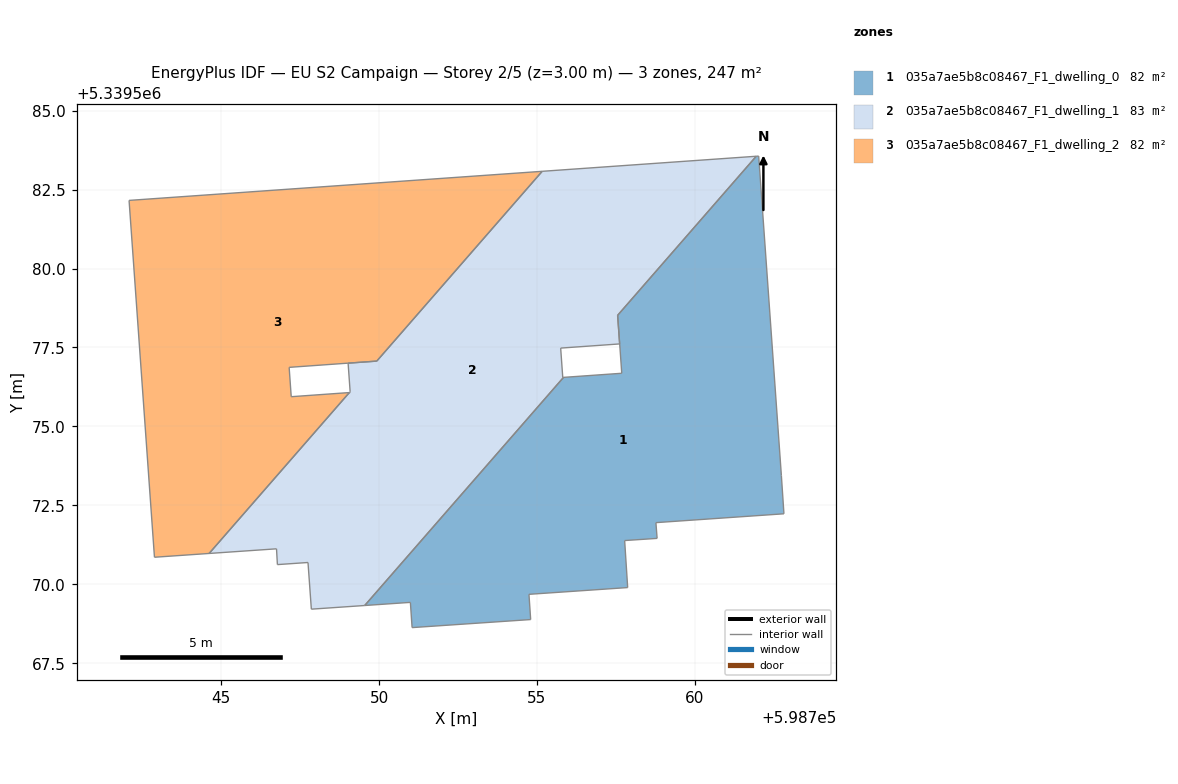
=== STOREY PLAN SPEC (per zone: floor XY polygon, exterior-wall plan segments, windows/doors) ===
zone 1: 035a7ae5b8c08467_F1_dwelling_0  (82.0 m²)
  floor: (598762.02, 5339583.56) (598762.74, 5339573.44) (598762.82, 5339572.23) (598758.77, 5339571.95) (598758.80, 5339571.46) (598757.78, 5339571.39) (598757.87, 5339569.90) (598754.75, 5339569.68) (598754.80, 5339568.88) (598751.04, 5339568.63) (598750.99, 5339569.43) (598749.54, 5339569.33) (598755.84, 5339576.55) (598757.68, 5339576.68) (598757.56, 5339578.52) (598761.94, 5339583.56)
  interior walls: 16
zone 2: 035a7ae5b8c08467_F1_dwelling_1  (83.2 m²)
  floor: (598761.94, 5339583.56) (598757.55, 5339578.52) (598757.62, 5339577.61) (598755.75, 5339577.48) (598755.82, 5339576.55) (598755.84, 5339576.55) (598749.54, 5339569.33) (598747.85, 5339569.21) (598747.75, 5339570.69) (598746.78, 5339570.62) (598746.75, 5339571.12) (598744.62, 5339570.98) (598749.06, 5339576.07) (598749.08, 5339576.08) (598749.08, 5339576.10) (598749.02, 5339577.00) (598749.93, 5339577.07) (598755.17, 5339583.08)
  interior walls: 18
zone 3: 035a7ae5b8c08467_F1_dwelling_2  (82.0 m²)
  floor: (598755.17, 5339583.08) (598749.93, 5339577.07) (598747.15, 5339576.87) (598747.22, 5339575.94) (598749.06, 5339576.07) (598744.62, 5339570.98) (598742.89, 5339570.86) (598742.08, 5339582.16)
  interior walls: 9

=== DERIVED (storey summary) ===
Building: EU S2 Campaign
Storey: 2 of 5  (floor level z = 3.00 m)
Storey gross floor area: 247.2 m²
Zones on this storey: 3
  - 035a7ae5b8c08467_F1_dwelling_0: floor 82.0 m²
  - 035a7ae5b8c08467_F1_dwelling_1: floor 83.2 m²
  - 035a7ae5b8c08467_F1_dwelling_2: floor 82.0 m²
Zone adjacency (shared interzone walls):
  - 035a7ae5b8c08467_F1_dwelling_0 ↔ 035a7ae5b8c08467_F1_dwelling_1
  - 035a7ae5b8c08467_F1_dwelling_1 ↔ 035a7ae5b8c08467_F1_dwelling_2